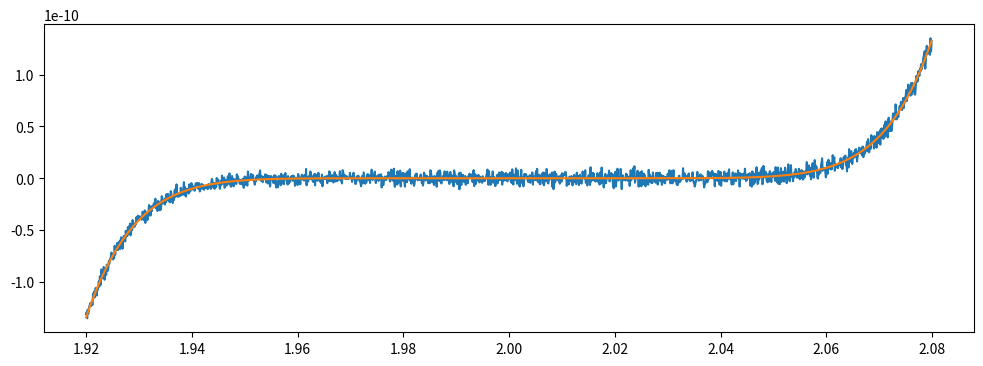

Python code for this plot:
import numpy as np                  # импорт бибилиотеки numpy
import matplotlib.pyplot as plt     # импорт модуля matplotlib.pyplot

def gorner(x, coeff):
    p = 1

    for coeffi in coeff:
        p = x*p + coeffi

    return p



x = 1.92
coeff = np.array([-18, 144, -672, 2016, -4032, 5376, -4608, 2304, -512])
gorner_list = []
eq_list = []
x_list = []

while x < 2.08:
    p  = gorner(x, coeff)
    eq = (x-2)**9

    print(x, p, eq)

    eq_list.append(eq)
    gorner_list.append(p)
    x_list.append(x)

    x += 10 ** -4

plt.figure(figsize=[12, 4]) 
plt.plot(x_list, gorner_list)
plt.plot(x_list, eq_list)
plt.show()